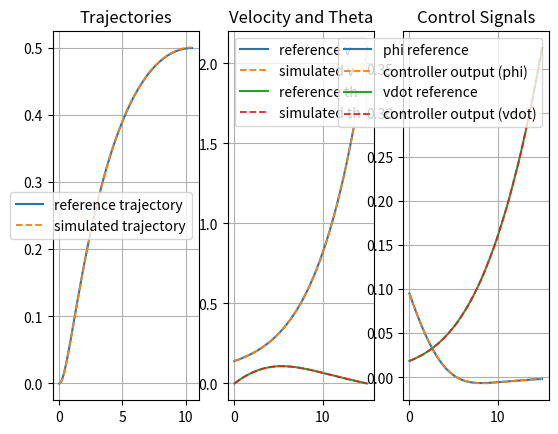

Generate this figure with matplotlib:
import numpy as np
import matplotlib as mpl 
from matplotlib import pyplot as plt
from math import atan2, cos, sin, tan, atan
from scipy.integrate import solve_ivp
from scipy.interpolate import interp1d, CubicSpline

def model_ode(t, m0, ref, gain, tmax):

    x = m0[0]
    y = m0[1]
    th = m0[2]
    v = m0[3]
    L = 0.324
    if v == 0:
        v = 0.0001

    f1 = interp1d(ref[0,:], ref[1,:])
    f2 = interp1d(ref[0,:], ref[2,:])
    f3 = interp1d(ref[0,:], ref[3,:])

    f4 = interp1d(ref[0,:], ref[4,:])
    f5 = interp1d(ref[0,:], ref[5,:])
    f6= interp1d(ref[0,:], ref[6,:])

    x_ref = f1(t)
    x_refd = f2(t)
    x_refdd = f3(t)

    y_ref = f4(t)
    y_refd = f5(t)
    y_refdd = f6(t)

    e1 = x_ref-x
    e2 = y_ref-y
    e1_dot = x_refd-v*cos(th)
    e2_dot = y_refd-v*sin(th)
    
    k1 = gain[1]
    k2 = gain[0]

    k3 = gain[1] # kd 
    k4 = gain[0] # kp

    z1 = x_refdd+ k1*e1_dot+k2*e1
    z2 = y_refdd+ k3*e2_dot+k4*e2

    control1 = z1*cos(th) + z2*sin(th)
    control2 = atan((L/v**2)*(z2*cos(th)-z1*sin(th)))

    xdot = v*cos(th)
    ydot = v*sin(th)
    thdot = (v/L)*tan(control2)
    vdot = control1

    mdot = [xdot, ydot, thdot, vdot]

    return mdot

def get_Control(tvec, sol, ref, gain, tmax):
    
    control1_vec = []
    control2_vec = []
    xsol = sol.y[0]
    ysol = sol.y[1]
    thsol = sol.y[2]
    vsol = sol.y[3] 
    L = 0.324
    for i in range(len(tvec)):
        x = xsol[i]
        y = ysol[i]
        th = thsol[i]
        v = vsol[i]
        t = tvec[i]
        if v == 0:
            v = 0.0001
    
        f1 = interp1d(ref[0,:], ref[1,:])
        f2 = interp1d(ref[0,:], ref[2,:])
        f3 = interp1d(ref[0,:], ref[3,:])

        f4 = interp1d(ref[0,:], ref[4,:])
        f5 = interp1d(ref[0,:], ref[5,:])
        f6= interp1d(ref[0,:], ref[6,:])

        x_ref = f1(t)
        x_refd = f2(t)
        x_refdd = f3(t)

        y_ref = f4(t)
        y_refd = f5(t)
        y_refdd = f6(t)

        e1 = x_ref-x
        e2 = y_ref-y
        e1_dot = x_refd-v*cos(th)
        e2_dot = y_refd-v*sin(th)

        k1 = gain[1]
        k2 = gain[0]

        k3 = gain[1] # kd 
        k4 = gain[0] # kp

        z1 = x_refdd+ k1*e1_dot+k2*e1
        z2 = y_refdd+ k3*e2_dot+k4*e2

        control1 = z1*cos(th) + z2*sin(th)
        control2 = atan((L/v**2)*(z2*cos(th)-z1*sin(th)))

        control1_vec.append(control1)
        control2_vec.append(control2)
    
    return np.array([control1_vec, control2_vec])

def main():
    # 5th order polynomial

    x0 = np.array([0,0,0])
    xf = np.array([10.5,0.5,0])
    L = 0.324

    tau_vec = np.linspace(0, 1,1001)

    AmatY = np.array([[tau_vec[0]**5, tau_vec[0]**4, tau_vec[0]**3, tau_vec[0]**2, tau_vec[0]**1, tau_vec[0]**0],
                    [tau_vec[-1]**5, tau_vec[-1]**4, tau_vec[-1]**3, tau_vec[-1]**2, tau_vec[-1]**1, tau_vec[-1]**0],
                    [5*tau_vec[0]**4, 4*tau_vec[0]**3, 3*tau_vec[0]**2, 2*tau_vec[0]**1, tau_vec[0]**0, 0],
                    [5*tau_vec[-1]**4, 4*tau_vec[-1]**3, 3*tau_vec[-1]**2, 2*tau_vec[-1]**1, tau_vec[-1]**0, 0]])

    AmatX = np.array([[tau_vec[0]**5, tau_vec[0]**4, tau_vec[0]**3, tau_vec[0]**2, tau_vec[0]**1, tau_vec[0]**0],
                    [tau_vec[-1]**5, tau_vec[-1]**4, tau_vec[-1]**3, tau_vec[-1]**2, tau_vec[-1]**1, tau_vec[-1]**0]])

    xPar = np.matmul(np.linalg.pinv(AmatX),np.array([[x0[0]],[xf[0]]]))
    yPar = np.matmul(np.linalg.pinv(AmatY),np.array([[x0[1]],[xf[1]],[x0[2]],[xf[2]]]))

    xPar = np.poly1d(np.squeeze(xPar))
    yPar = np.poly1d(np.squeeze(yPar))

    xTraj_normalized = np.polyval(xPar, tau_vec)
    yTraj_normalized = np.polyval(yPar, tau_vec)

    tmax = 15
    tvec = np.linspace(0, tmax, 1001)

    xTrajCS = CubicSpline(tvec, xTraj_normalized)
    yTrajCS = CubicSpline(tvec, yTraj_normalized)

    xTraj = xTrajCS(tvec)
    yTraj = yTrajCS(tvec)

    # xdTraj = np.polyval(np.polyder(xPar,1),tau_vec)
    # ydTraj = np.polyval(np.polyder(yPar,1),tau_vec)

    xdTraj = xTrajCS(tvec,1)
    ydTraj = yTrajCS(tvec, 1)
    
    xddTraj = xTrajCS(tvec,2)
    yddTraj = yTrajCS(tvec, 2)
    
    thTraj = np.arctan2(ydTraj,xdTraj)
    thdTraj = np.divide(np.multiply(yddTraj, xdTraj)-np.multiply(ydTraj, xddTraj), (np.power(xdTraj,2)+np.power(ydTraj,2)))

    vTraj = np.sqrt(np.power(xdTraj,2)+ np.power(ydTraj,2))
    phiTraj = np.arctan2(L*thdTraj, vTraj)

    ref = np.array([tvec, xTraj, xdTraj, xddTraj, yTraj, ydTraj, yddTraj])
    gain = [1,1]

    m0 = [xTraj[0], yTraj[0], thTraj[0], vTraj[0]]
    kp =1
    kd = 1
    gain = [kp, kd]

    sol = solve_ivp(model_ode, [0, tmax], m0, t_eval=tvec ,args=(ref, gain, tmax))
    xsol = sol.y[0]
    ysol = sol.y[1]
    thsol = sol.y[2]
    vsol = sol.y[3]      

    # Post process the solution to get the control signals
    control = get_Control(tvec=tvec, sol= sol, ref=ref, gain=gain, tmax=tmax)  

    #  Plot the trajectory
    fig, (ax1, ax2, ax3) = plt.subplots(1, 3)
    ax1.plot(xTraj, yTraj, label = 'reference trajectory')
    ax1.plot(xsol, ysol, label = 'simulated trajectory', linewidth = 1.3 ,linestyle = 'dashed')
    ax1.set_title("Trajectories")
    ax1.legend()
    ax1.grid()
    
    # Plot v and th vs time
    ax2.plot(sol.t, vTraj, label = 'reference v')
    ax2.plot(sol.t, vsol, label = 'simulated v', linewidth = 1.3 ,linestyle = 'dashed')
    ax2.plot(sol.t, thTraj, label = 'reference th')
    ax2.plot(sol.t, thsol, label = 'simulated th', linewidth = 1.3 ,linestyle = 'dashed')
    ax2.set_title("Velocity and Theta")
    ax2.legend()
    ax2.grid()

    # Plot a and phi vs time
    a_ref = np.divide(2*np.multiply(xdTraj,xddTraj)+2*np.multiply(ydTraj, yddTraj), 2*np.sqrt(np.power(xdTraj,2) + np.power(ydTraj,2)))
    ax3.plot(sol.t, phiTraj, label = 'phi reference')
    ax3.plot(sol.t, control[1], label = 'controller output (phi)', linewidth = 1.3 ,linestyle = 'dashed')
    ax3.plot(sol.t, a_ref, label = 'vdot reference')
    ax3.plot(sol.t, control[0], label = 'controller output (vdot)', linewidth = 1.3 ,linestyle = 'dashed')
    ax3.set_title("Control Signals")
    ax3.legend()
    ax3.grid()
    plt.show()

if __name__ == "__main__":
    main()